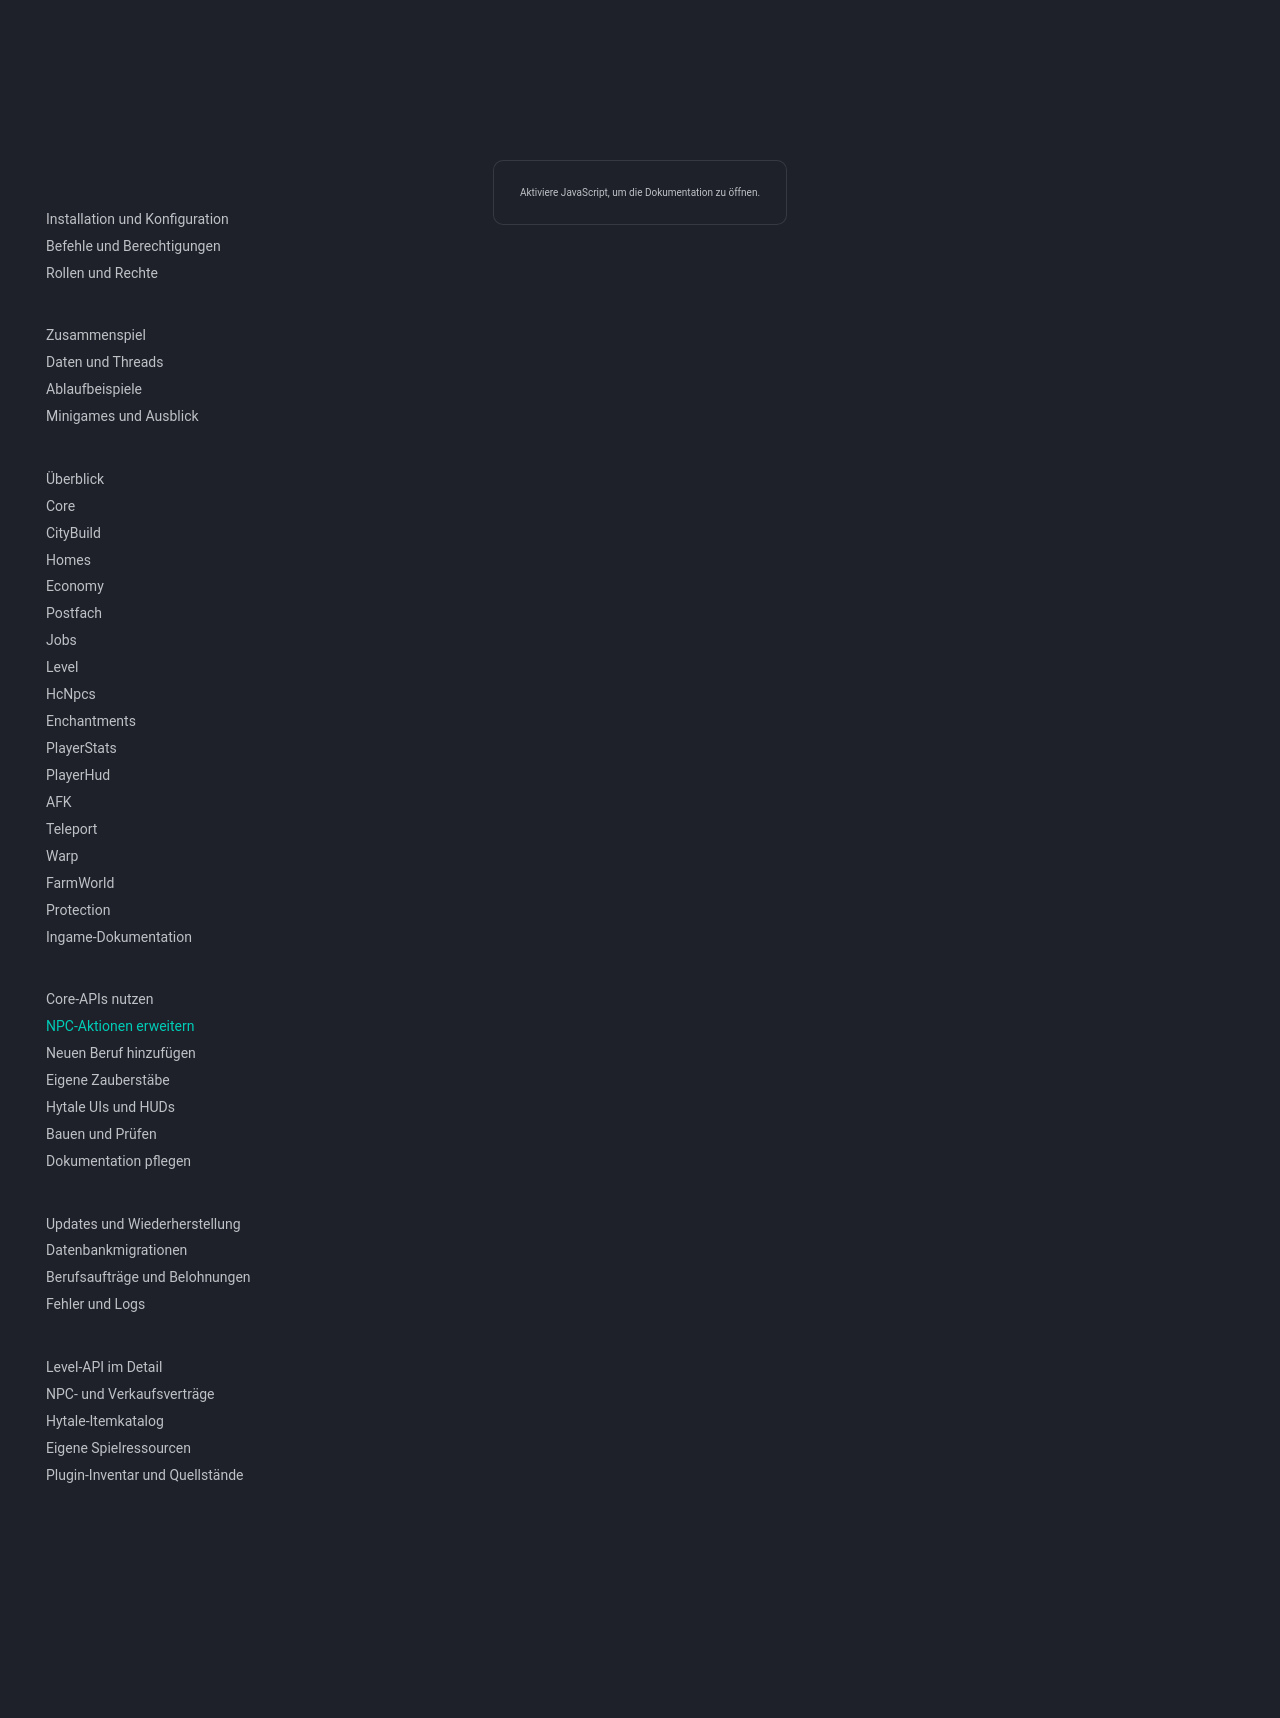

repository: 1Tobu/hytale-city-docs · page: development/npc-actions/index.html · generator: mkdocs

# Eigene NPC-Aktionen anbinden

Ein NPC kann mehrere benannte Aktionen tragen, beispielsweise `job:merchant` und künftig `quests:giver`. Die Aktionsregistrierung ist typisiert und besitzt einen schließbaren Lebenszyklus.

```java
HcNpcsService npcs = HcNpcsAPI.getService();
Registration registration = npcs.registerAction(
    "MyQuestPlugin", "quests:giver", "Quests",
    (player, definition, entityUuid, questGroup) -> {
        // Bereits auf dem World-Thread und nach grundlegender Zielprüfung.
        // Eigene Rechte und Questregeln prüfen.
        // Langsame Daten im Hintergrund laden.
    }
);
```

Beim Plugin-Shutdown `registration.close()` aufrufen; alternativ die Registrierungen des eigenen Owners entfernen. Doppelregistrierungen desselben Aktionsschlüssels werden abgewiesen. Das Schließen eines alten Handles entfernt keine inzwischen neu registrierte Instanz.

## Eine Aktion zuweisen

```text
/hcnpc set <identifier> quests:giver forest
```

Das Beispiel setzt einen vorhandenen NPC voraus. Ohne registrierten Quest-Anbieter wird keine Questlogik ausgeführt. Das Aktionsargument ist eine Zeichenkette, deren Bedeutung der Anbieter festlegt; derzeit maximal 256 Zeichen. Pro NPC sind höchstens sechs Aktionen vorgesehen.

## Asynchrone Antworten

Beim Start die Sitzung, Welt, aktuelle Entity-UUID und logischen NPC-Schlüssel erfassen. Nach der Hintergrundarbeit auf `world.execute(...)` wechseln und kontrollieren:

1. Ist dieselbe Spielersitzung noch aktiv?
2. Ist der Spieler noch in dieser Welt und an einem gültigen ECS-Ref?
3. Besteht die aktuelle NPC-Bindung mit derselben Aktion noch?
4. Gilt `npcs.validate(world, player, entityUuid)` weiterhin?
5. Ist noch dieselbe Seite geöffnet, wenn eine bestehende Seite aktualisiert werden soll?

Die Reichweitenprüfung auch bei späteren kaufenden/claimenden UI-Aktionen berücksichtigen. `CompletableFuture`-Rückgaben der API nicht auf einem Welt-Thread blockieren.

Der gespeicherte Schlüssel ist `definition.key()`; die Bindung verweist auf eine native Entity-UUID. HcNpcs erzeugt keine NPCs. Wird ein NPC durch Hytale mit neuer UUID ersetzt, muss seine Zuordnung erneut gesetzt werden. [Referenz](../reference/npc-contracts.md).

## Registrierte NPC-Jobs

Für die Kurzsyntax `/hcnpc set [identifier] <job> <type>` registriert ein Anbieter seinen Aktionsschlüssel unter dem Namensraum `job`, beispielsweise `job:worker`. HcNpcs prüft die tatsächliche Registrierung und beschränkt die Funktion nicht fest auf Händler. Das Argument wird als kanonischer Typ wie `typ:miner` übergeben. `NpcJobBinding.jobKey(argument)` aus Core liefert für bestehende Berufe den internen Schlüssel wie `Miner` oder `Holzfäller`.

Aktuell ist nur `job:merchant` implementiert. Zusätzliche Funktionsanbieter müssen ihre Regeln und UI selbst bereitstellen; ein neuer Name allein implementiert keinen Worker. Für weitere Berufe wird die gemeinsame Typzuordnung erweitert. Allgemeine Aktionsnamensräume wie `quests:giver` bleiben davon unabhängig.
